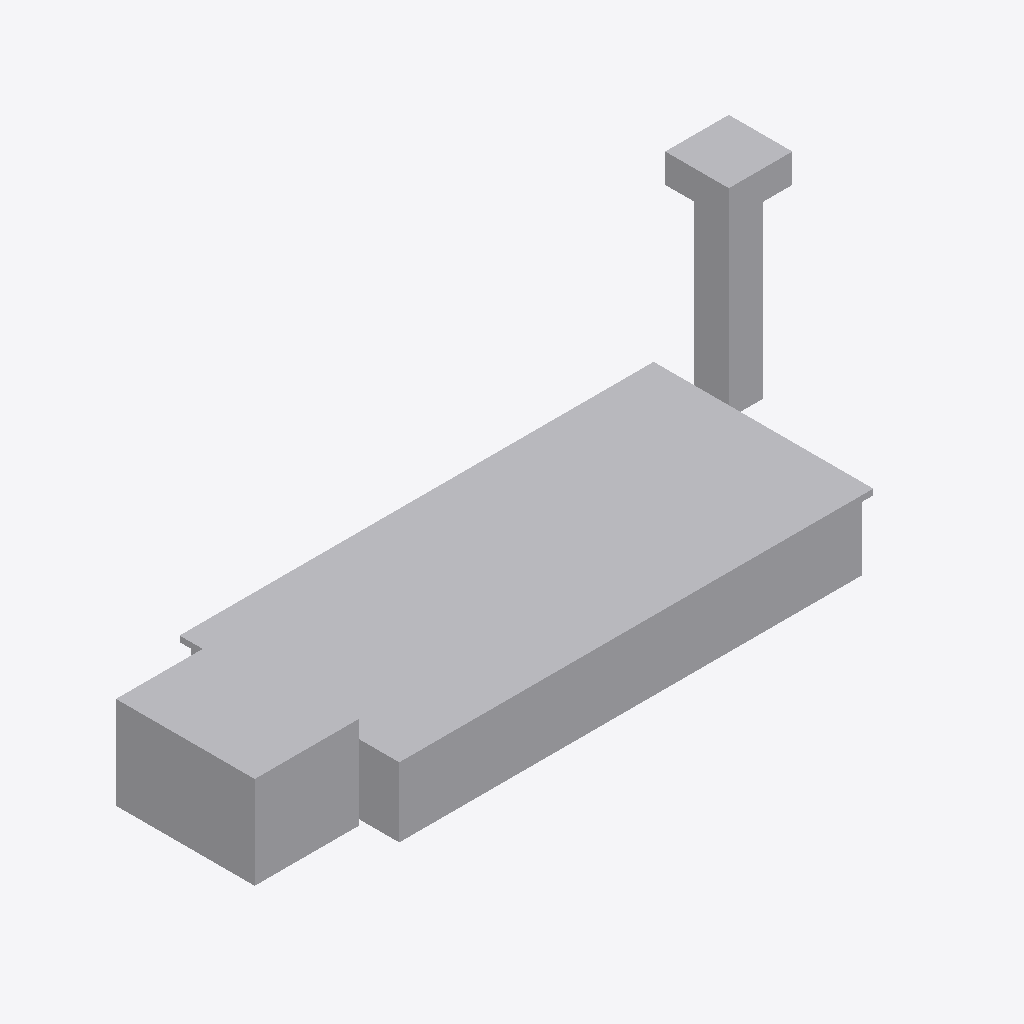
Isometric view of an IFC building model (IFC-SPF (STEP), schema IFC4, length unit metre), seen from the south-west, elements coloured by IFC class: 5 other elements (light grey).
Extent 119.5 m × 44.5 m × 37.0 m (x, y, z). Storeys (1): Planta baja at 0.00 m. Elements (5): 5 IfcBuildingElementProxy.

HEADER;
FILE_DESCRIPTION(('ViewDefinition [ReferenceView]'),'2;1');
FILE_NAME('ejemplo-terminal.ifc','2026-11-11T00:00:00',('Gemelo Digital VLC'),(''),'','','');
FILE_SCHEMA(('IFC4'));
ENDSEC;
DATA;
#9=IFCPROJECT('eWOG80umeWOG80umeWOG81',$,'Gemelo Digital VLC - modelo de ejemplo',$,$,$,$,(#5),#8);
#11=IFCSITE('fXPH91vnfXPH91vnfXPH92',$,'Parcela',$,$,#10,$,$,.ELEMENT.,$,$,$,$,$);
#13=IFCBUILDING('gYQIA2wogYQIA2wogYQIA3',$,'Terminal (ejemplo)',$,$,#12,$,$,.ELEMENT.,$,$,$);
#15=IFCBUILDINGSTOREY('hZRJB3xphZRJB3xphZRJB4',$,'Planta baja',$,$,#14,$,$,.ELEMENT.,0.0);
#43=IFCBUILDINGELEMENTPROXY('jbTLD5zrjbTLD5zrjbTLD6',$,'Cubierta',$,$,#32,#42,$,$);
#57=IFCBUILDINGELEMENTPROXY('kcUME6_skcUME6_skcUME7',$,'Oficinas',$,$,#46,#56,$,$);
#29=IFCBUILDINGELEMENTPROXY('iaSKC4yqiaSKC4yqiaSKC5',$,'Nave logistica',$,$,#18,#28,$,$);
#71=IFCBUILDINGELEMENTPROXY('ldVNF7$tldVNF7$tldVNF8',$,'Torre de control (fuste)',$,$,#60,#70,$,$);
#85=IFCBUILDINGELEMENTPROXY('meWOG80umeWOG80umeWOG9',$,'Torre de control (cabina)',$,$,#74,#84,$,$);
ENDSEC;
